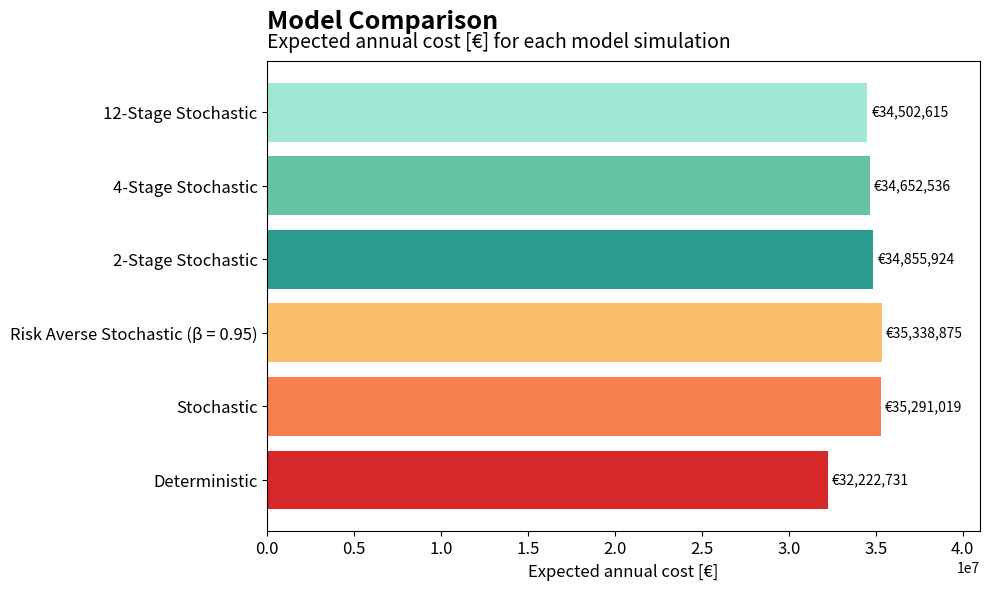
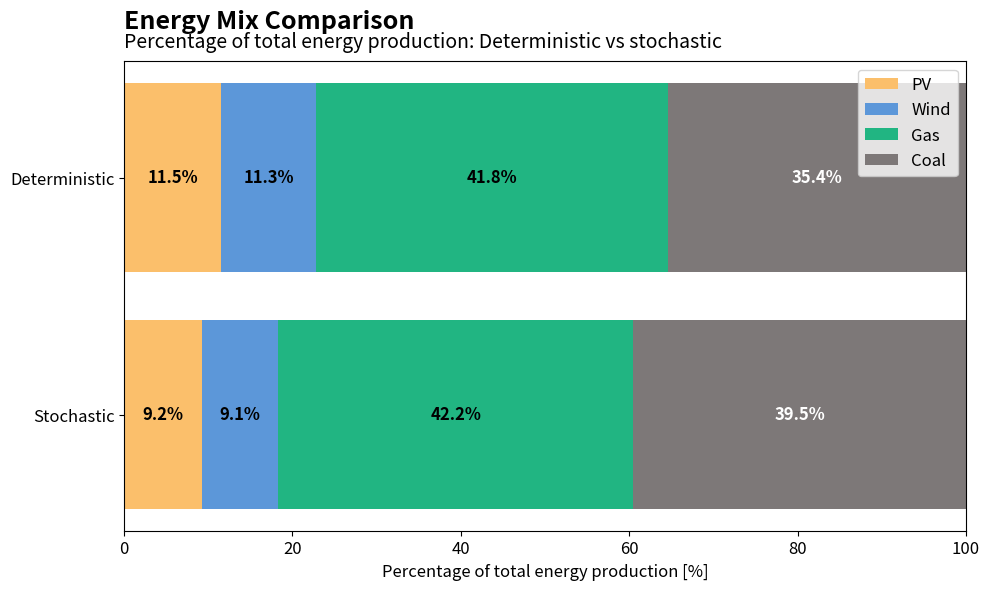

These figures' Python source, in order:
import matplotlib.pyplot as plt

obj_vals = {
    'Deterministic': 32222731,
    'Stochastic': 35291019,
    'Risk Averse Stochastic (\u03B2 = 0.95)': 35338875,
    '2-Stage Stochastic': 34855924,
    '4-Stage Stochastic': 34652536,
    '12-Stage Stochastic': 34502615,
    
}

# TODO: Plot Objective Values as Bar Chart


def color_palette_objective():
    ### Color Theme ###
    background_color = "#FAEEDD"

    economist_warm = [
    "#D62828",  # Red
    "#F77F4F",  # Coral
    "#FBBF6B",  # Golden Orange
    #add 3 green colars in the same tone
    "#2A9D8F",  # Teal
    "#66C2A4",  # Light Teal    
    "#A0E7D6",  # Very Light Teal

]
    return economist_warm, background_color



colors, background_color = color_palette_objective()

fig, ax = plt.subplots(figsize=(10, 6))
bars = ax.barh(list(obj_vals.keys()), list(obj_vals.values()), color=colors[:len(obj_vals)])
ax.set_xlabel('Expected annual cost [€]', fontsize=12)
ax.tick_params(axis='both', labelsize=12)
ax.text(0.0, 1.07, 'Model Comparison', transform=ax.transAxes, fontsize=18, color='black', ha ='left', fontweight='bold')
ax.text(0.0, 1.03, 'Expected annual cost [€] for each model simulation', transform=ax.transAxes, fontsize=14, color='black', ha ='left')        
ax.set_xlim(left=0, right=max(obj_vals.values())*1.16)
for bar in bars:
    width = bar.get_width()
    ax.annotate(f'€{width:,.0f}',
                xy=(width, bar.get_y() + bar.get_height() / 2),
                xytext=(3, 0),  # 3 points horizontal offset
                textcoords="offset points",
                ha='left', va='center', fontsize=10)

plt.tight_layout()
#fig.patch.set_facecolor(background_color)
#ax.set_facecolor(background_color)
plt.show()


def color_palette_energy_mix():
    ### Color Theme ###
    background_color = "#FAEEDD"

    economist_warm = [
    "#FBBF6B",  # PV - Golden Orange
    "#5C97D9",  # Wind - Blue
    "#21B582",  # Gas - Dark Green
    "#7D7878",  # Coal - Black
]
    return economist_warm, background_color


categories = ['Stochastic', 'Deterministic']
pv = [9.2, 11.5]
wind = [9.1, 11.3]
gas = [42.2, 41.8]
coal = [39.5, 35.4]

    # Create horizontal stacked bar chart
colors_energy, background_color = color_palette_energy_mix()
fig, ax = plt.subplots(figsize=(10, 6))
ax.barh(categories, pv, color=colors_energy[0], label='PV')
ax.barh(categories, wind, left=pv, color=colors_energy[1], label='Wind')
ax.barh(categories, gas, left=[pv[i] + wind[i] for i in range(len(pv))], color=colors_energy[2], label='Gas')
ax.barh(categories, coal, left=[pv[i] + wind[i] + gas[i] for i in range(len(pv))], color=colors_energy[3], label='Coal')

    # Add labels to each segment
for i, category in enumerate(categories):
    ax.text(pv[i]/2, i, f'{pv[i]}%', va='center', ha='center', fontsize=12, fontweight='bold')
    ax.text(pv[i] + wind[i]/2, i, f'{wind[i]}%', va='center', ha='center', fontsize=12, fontweight='bold')
    ax.text(pv[i] + wind[i] + gas[i]/2, i, f'{gas[i]}%', va='center', ha='center', fontsize=12, fontweight='bold')
    ax.text(pv[i] + wind[i] + gas[i] + coal[i]/2, i, f'{coal[i]}%', va='center', ha='center', fontsize=12, fontweight='bold', color='white')

ax.set_xlabel('Percentage of total energy production [%]', fontsize=12)
ax.tick_params(axis='both', labelsize=12)
ax.text(0.0, 1.07, 'Energy Mix Comparison', transform=ax.transAxes, fontsize=18, color='black', ha='left', fontweight='bold')
ax.text(0.0, 1.03, 'Percentage of total energy production: Deterministic vs stochastic', transform=ax.transAxes, fontsize=14, color='black', ha='left')        
ax.set_xlim(left=0, right=100)
ax.legend(fontsize=12)
plt.tight_layout()
plt.show()


